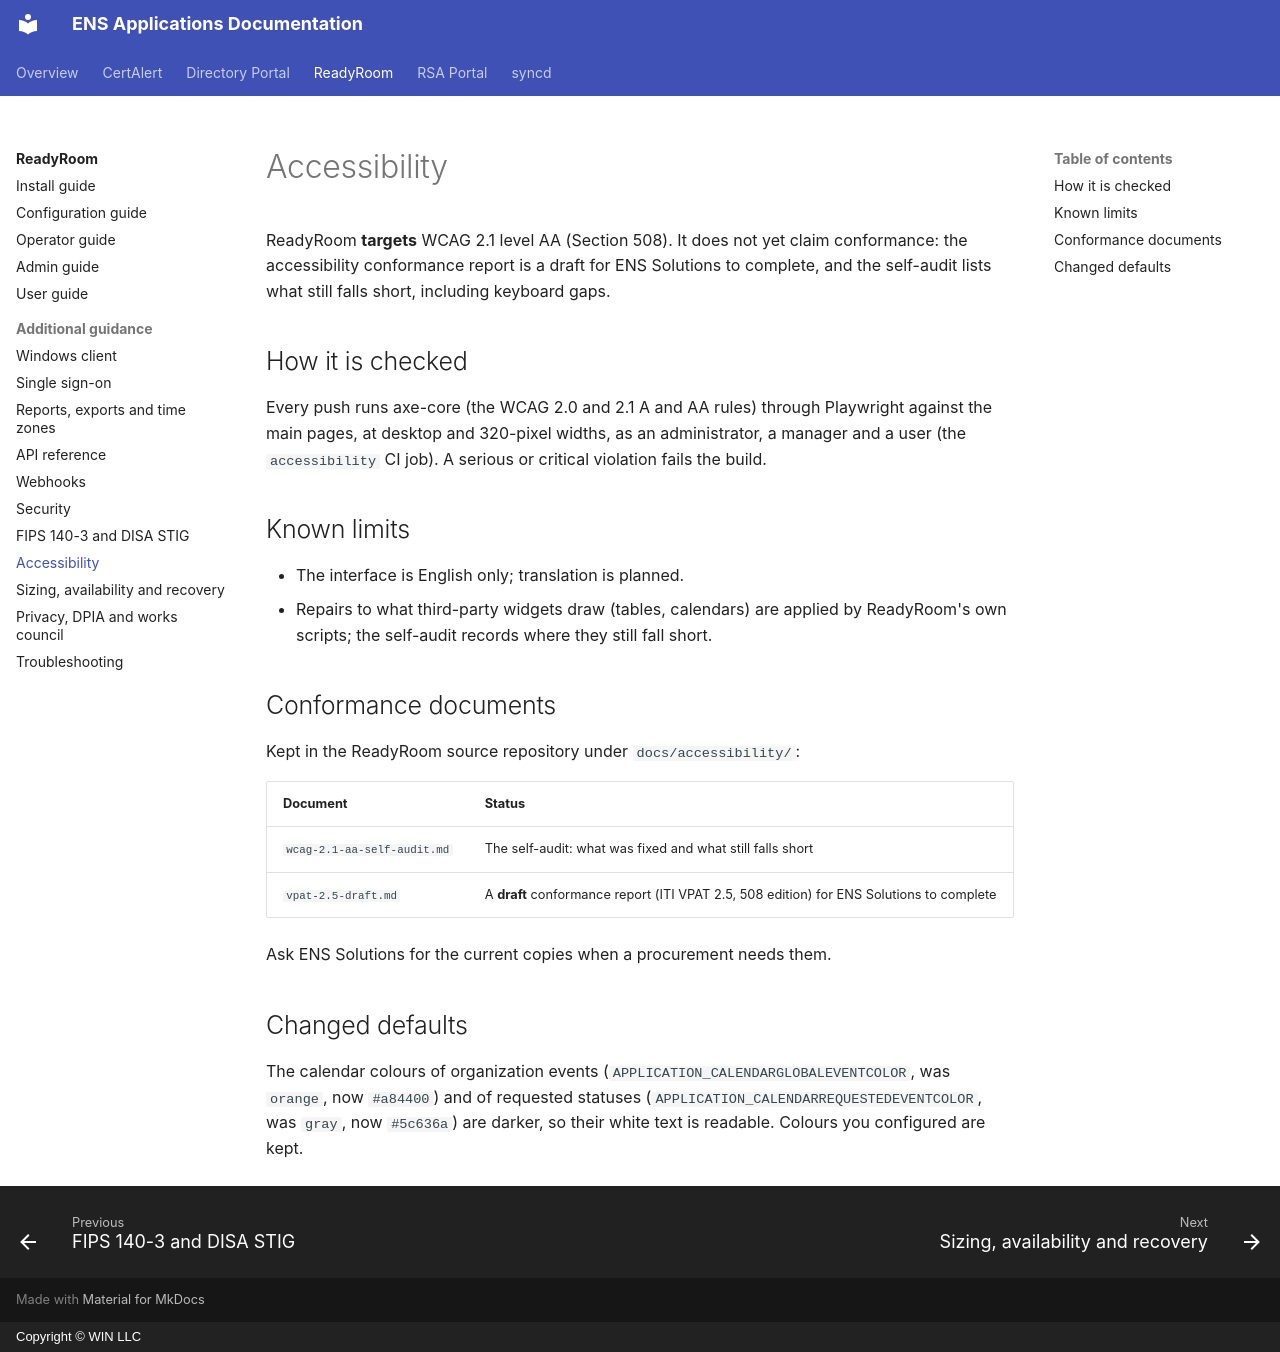

repository: winllc/ens-apps-documentation · page: readyroom/accessibility/index.html · generator: mkdocs · copyright: Copyright © WIN LLC

# Accessibility

ReadyRoom **targets** WCAG 2.1 level AA (Section 508). It does not yet claim conformance: the
accessibility conformance report is a draft for ENS Solutions to complete, and the self-audit lists
what still falls short, including keyboard gaps.

## How it is checked

Every push runs axe-core (the WCAG 2.0 and 2.1 A and AA rules) through Playwright against the main
pages, at desktop and 320-pixel widths, as an administrator, a manager and a user (the
`accessibility` CI job). A serious or critical violation fails the build.

## Known limits

- The interface is English only; translation is planned.
- Repairs to what third-party widgets draw (tables, calendars) are applied by ReadyRoom's own
  scripts; the self-audit records where they still fall short.

## Conformance documents

Kept in the ReadyRoom source repository under `docs/accessibility/`:

| Document | Status |
|---|---|
| `wcag-2.1-aa-self-audit.md` | The self-audit: what was fixed and what still falls short |
| `vpat-2.5-draft.md` | A **draft** conformance report (ITI VPAT 2.5, 508 edition) for ENS Solutions to complete |

Ask ENS Solutions for the current copies when a procurement needs them.

## Changed defaults

The calendar colours of organization events (`APPLICATION_CALENDARGLOBALEVENTCOLOR`, was `orange`,
now `#a84400`) and of requested statuses (`APPLICATION_CALENDARREQUESTEDEVENTCOLOR`, was `gray`, now
`#5c636a`) are darker, so their white text is readable. Colours you configured are kept.
